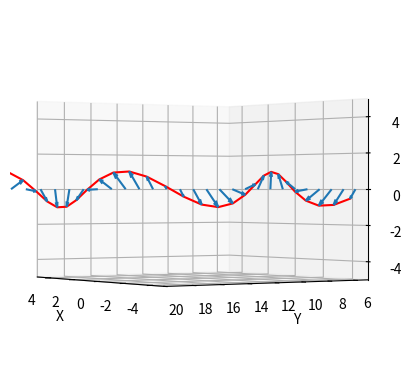

This chart was generated by the following Python code:
#actual simulation test (canted magnetism)
import matplotlib.pyplot as plt
from mpl_toolkits.mplot3d import Axes3D
import numpy as np

X=[]
Y=[]
Z=[]
U=[]
V=[]
W=[]

k1=0.4
k2=0
k3=0.6
k11=k33=0
for i in range(40):
    X.append(0)
    Y.append(i)
    Z.append(0)
    k11=k11+k1
    k33=k33+k3
    U.append(pow(np.sin(k11),1))
    V.append(0)
    W.append(pow(np.sin(-k33),1))

fig = plt.figure()
ax = fig.add_subplot(111, projection='3d')
ax.quiver(X, Y, Z, U, V, W)
ax.set_xlim([-5, 5])
ax.set_ylim([5,20])
ax.set_zlim([-5, 5])
ax.set_xlabel('X')
ax.set_ylabel('Y')
ax.set_zlabel('Z')
X1=[]
Y1=[]
Z1=[]

for i in range(40):
    X1.append(X[i]+U[i])
    Y1.append(Y[i]+V[i])
    Z1.append(Z[i]+W[i])

ax.plot3D(X1,Y1,Z1,c="red")
U1=V1=W1=0


""""
#vector addition of all magnetic moment
for i in range(40):
    U1=U1+U[i]
    V1=V1+V[i]
    W1=W1+W[i]
ax.quiver(0, 0, 0, U1, V1, W1,lw=5)

"""
ax.view_init(0,146)
plt.show()
